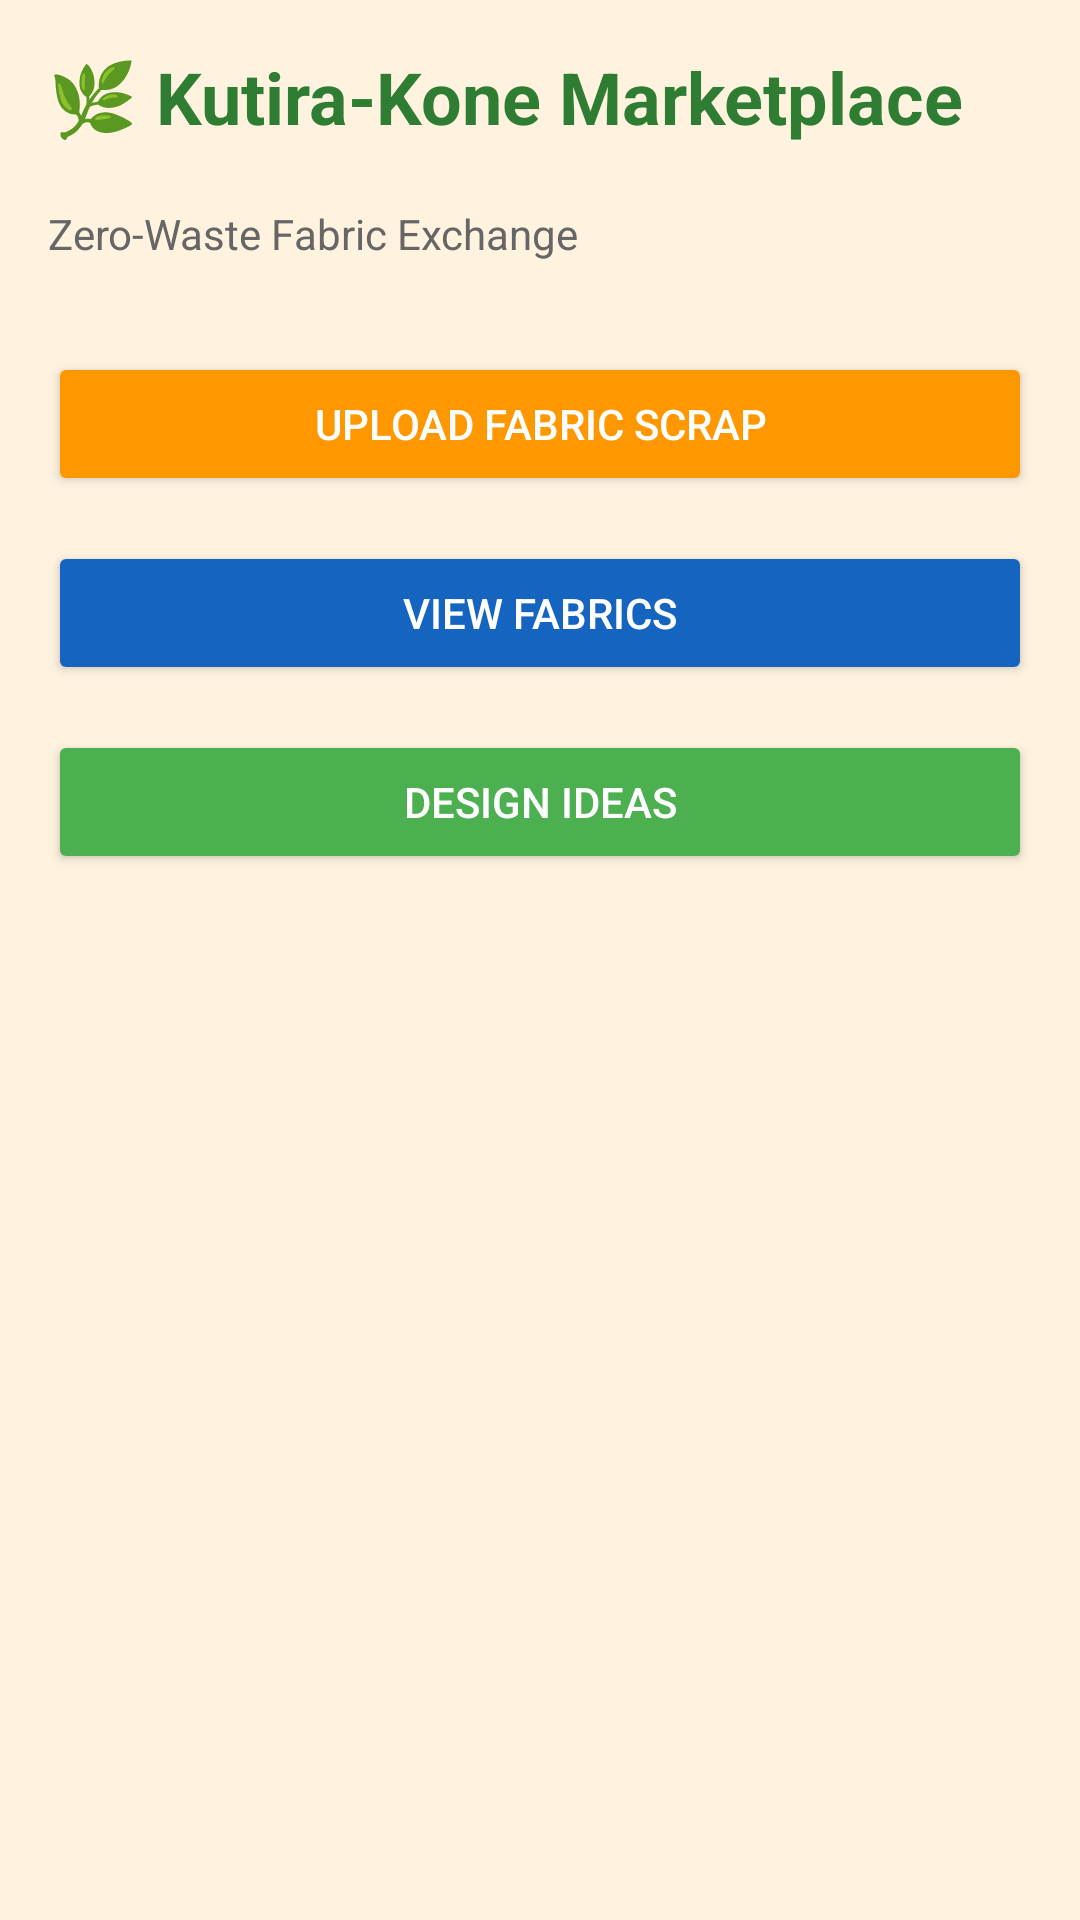

Here is an Android app screen rendered from its layout file. Give the layout XML and the strings, colors and styles it references.
<!-- AndroidManifest.xml: application theme Theme.KutiraKone -->
<!-- res/layout/activity_main.xml -->
<?xml version="1.0" encoding="utf-8"?>
<LinearLayout xmlns:android="http://schemas.android.com/apk/res/android"
    android:layout_width="match_parent"
    android:layout_height="match_parent"
    android:orientation="vertical"
    android:padding="16dp"
    android:background="#FFF3E0">

    <TextView
        android:layout_width="wrap_content"
        android:layout_height="wrap_content"
        android:text="🌿 Kutira-Kone Marketplace"
        android:textSize="24sp"
        android:textStyle="bold"
        android:textColor="#2E7D32"
        android:layout_marginBottom="20dp"/>

    <TextView
        android:layout_width="wrap_content"
        android:layout_height="wrap_content"
        android:text="Zero-Waste Fabric Exchange"
        android:textSize="14sp"
        android:textColor="#666666"
        android:layout_marginBottom="30dp"/>

    <Button
        android:id="@+id/uploadBtn"
        android:layout_width="match_parent"
        android:layout_height="wrap_content"
        android:text="Upload Fabric Scrap"
        android:backgroundTint="#FF9800"
        android:textColor="#FFFFFF"/>

    
    <Button
        android:id="@+id/viewBtn"
        android:layout_width="match_parent"
        android:layout_height="wrap_content"
        android:text="View Fabrics"
        android:layout_marginTop="15dp"
        android:backgroundTint="#1565C0"
        android:textColor="#FFFFFF"/>
    <Button
        android:id="@+id/ideasBtn"
        android:layout_width="match_parent"
        android:layout_height="wrap_content"
        android:text="Design Ideas"
        android:layout_marginTop="15dp"
        android:backgroundTint="#4CAF50"
        android:textColor="#FFFFFF"/>

</LinearLayout>
<!-- resources referenced by this layout -->
<resources>
  <style name="Theme.KutiraKone" parent="Base.Theme.KutiraKone" />
  <style name="Base.Theme.KutiraKone" parent="Theme.Material3.DayNight.NoActionBar">
          
          
      </style>
</resources>
